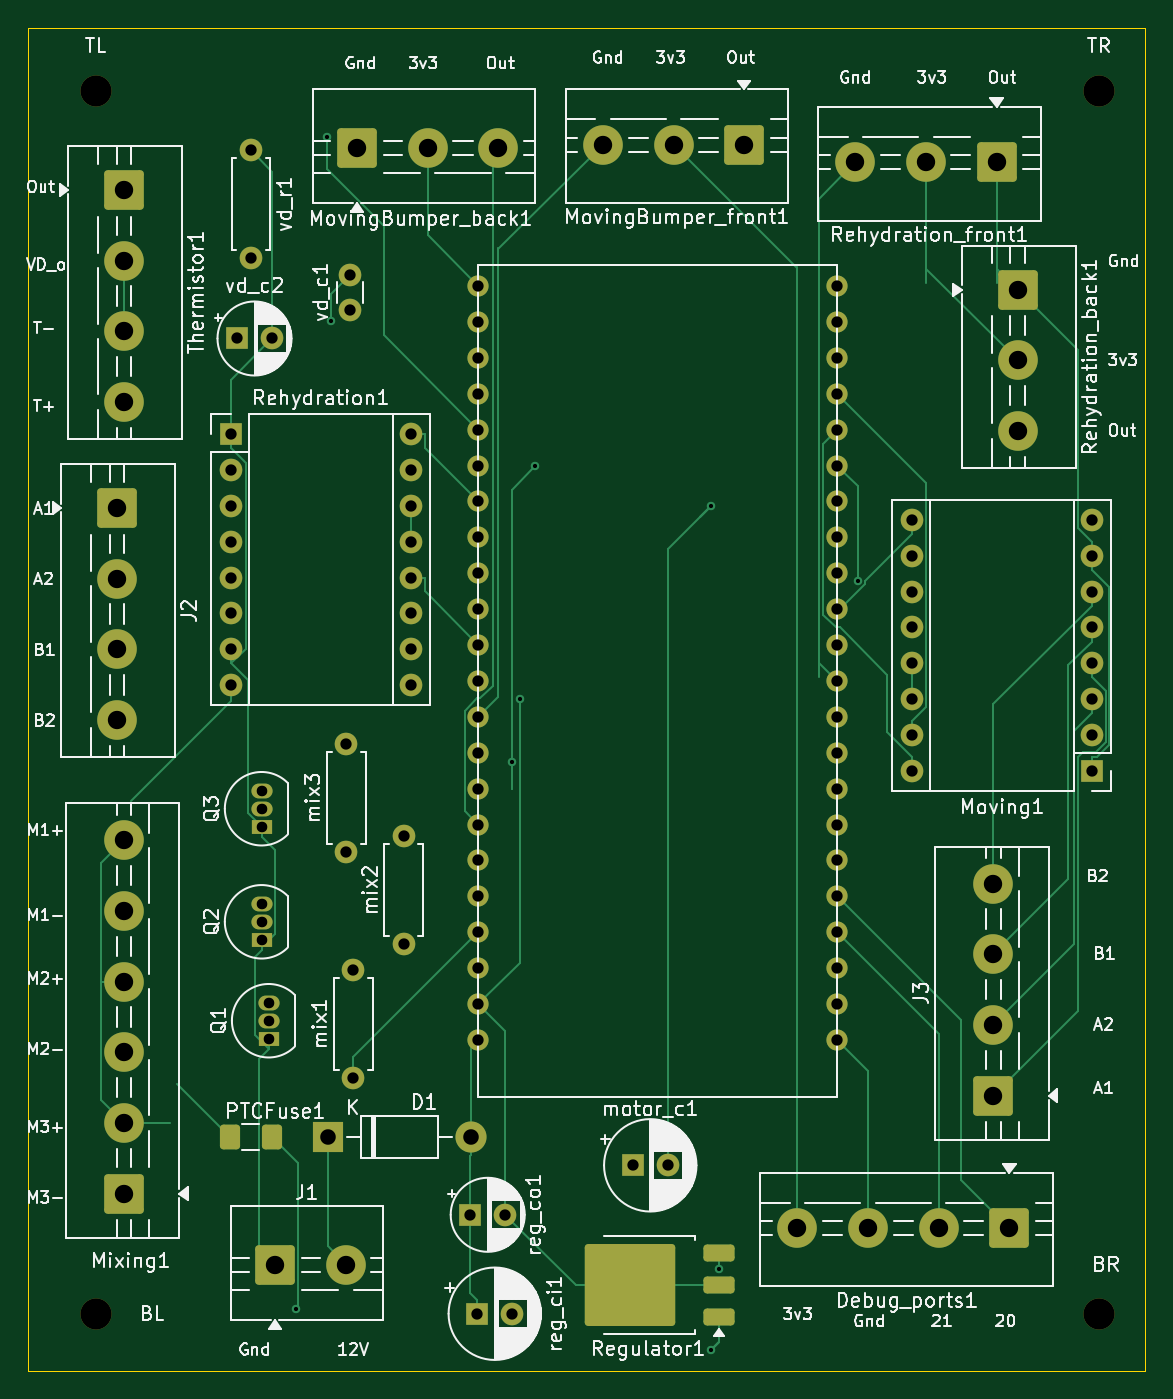
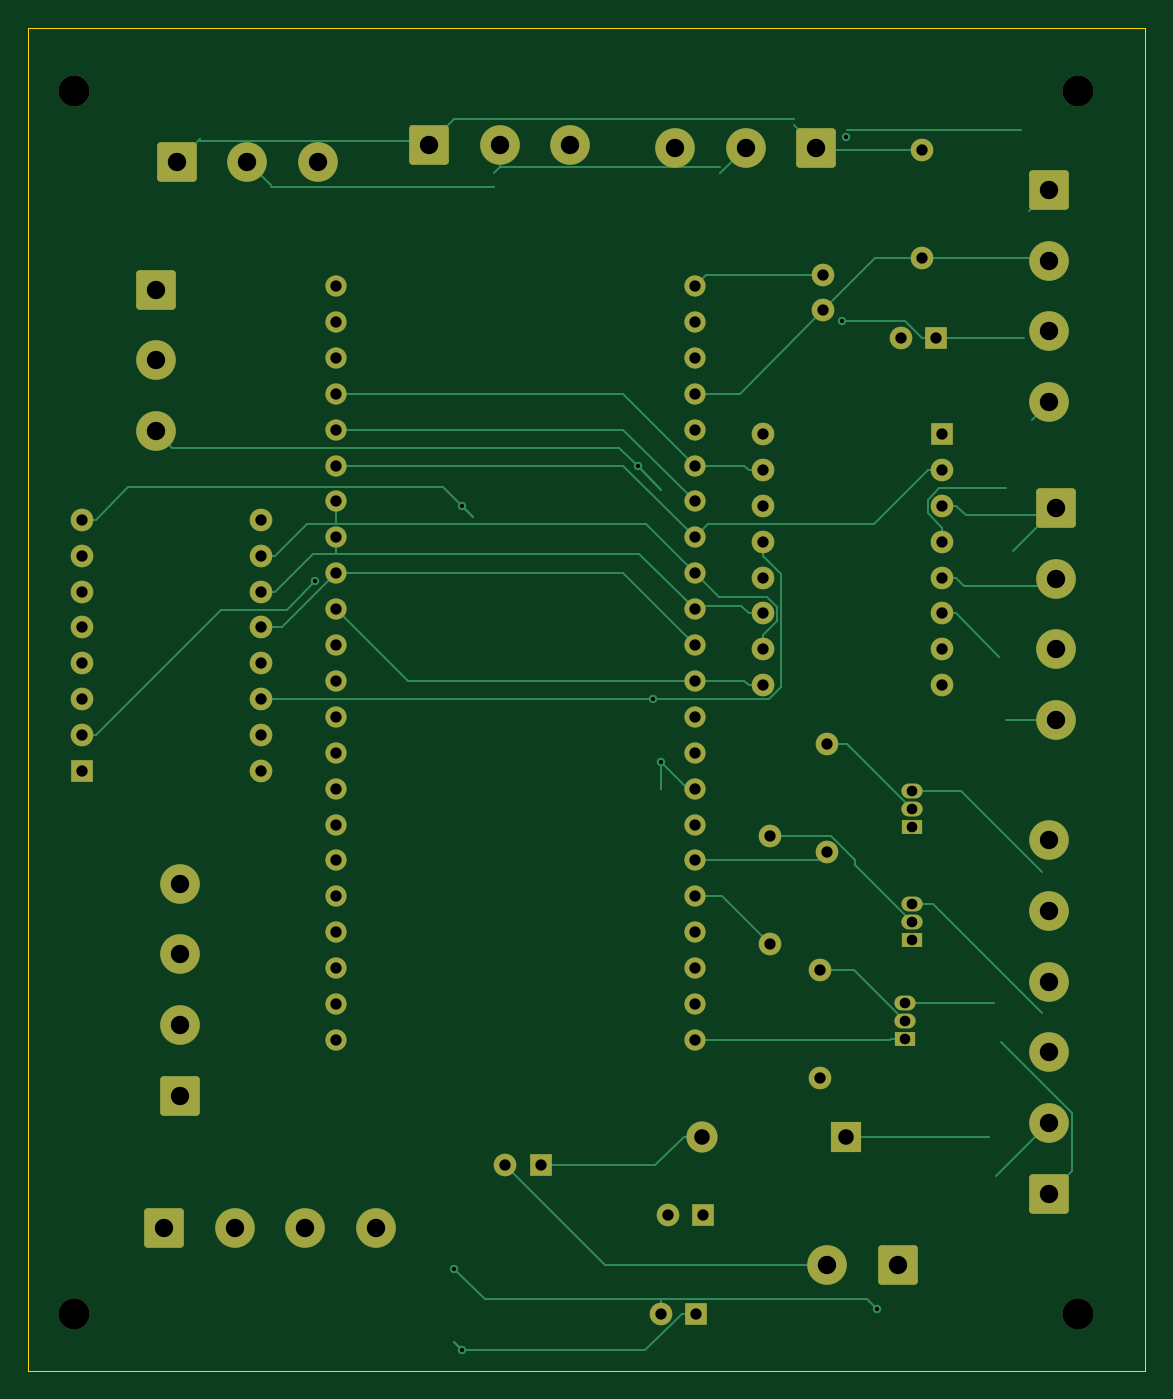
Circuit board: 11 layer files. Board 79.0 x 95.0 mm.
- bottom_copper: pcb-B_Cu.gbr (21773 bytes)
- bottom_mask: pcb-B_Mask.gbr (6241 bytes)
- paste: pcb-B_Paste.gbr (446 bytes)
- bottom_silk: pcb-B_Silkscreen.gbr (447 bytes)
- outline: pcb-Edge_Cuts.gbr (600 bytes)
- top_copper: pcb-F_Cu.gbr (22874 bytes)
- top_mask: pcb-F_Mask.gbr (6780 bytes)
- paste: pcb-F_Paste.gbr (1603 bytes)
- top_silk: pcb-F_Silkscreen.gbr (176964 bytes)
- drill: pcb-NPTH.drl (387 bytes)
- drill: pcb-PTH.drl (2967 bytes)

=== bottom_copper: pcb-B_Cu.gbr (21773 bytes, source omitted) ===
=== bottom_mask: pcb-B_Mask.gbr ===
%TF.GenerationSoftware,KiCad,Pcbnew,9.0.1*%
%TF.CreationDate,2025-05-12T13:24:02-07:00*%
%TF.ProjectId,pcb,7063622e-6b69-4636-9164-5f7063625858,rev?*%
%TF.SameCoordinates,Original*%
%TF.FileFunction,Soldermask,Bot*%
%TF.FilePolarity,Negative*%
%FSLAX46Y46*%
G04 Gerber Fmt 4.6, Leading zero omitted, Abs format (unit mm)*
G04 Created by KiCad (PCBNEW 9.0.1) date 2025-05-12 13:24:02*
%MOMM*%
%LPD*%
G01*
G04 APERTURE LIST*
G04 Aperture macros list*
%AMRoundRect*
0 Rectangle with rounded corners*
0 $1 Rounding radius*
0 $2 $3 $4 $5 $6 $7 $8 $9 X,Y pos of 4 corners*
0 Add a 4 corners polygon primitive as box body*
4,1,4,$2,$3,$4,$5,$6,$7,$8,$9,$2,$3,0*
0 Add four circle primitives for the rounded corners*
1,1,$1+$1,$2,$3*
1,1,$1+$1,$4,$5*
1,1,$1+$1,$6,$7*
1,1,$1+$1,$8,$9*
0 Add four rect primitives between the rounded corners*
20,1,$1+$1,$2,$3,$4,$5,0*
20,1,$1+$1,$4,$5,$6,$7,0*
20,1,$1+$1,$6,$7,$8,$9,0*
20,1,$1+$1,$8,$9,$2,$3,0*%
G04 Aperture macros list end*
%ADD10C,2.800000*%
%ADD11RoundRect,0.250001X1.149999X1.149999X-1.149999X1.149999X-1.149999X-1.149999X1.149999X-1.149999X0*%
%ADD12C,2.200000*%
%ADD13RoundRect,0.250001X-1.149999X1.149999X-1.149999X-1.149999X1.149999X-1.149999X1.149999X1.149999X0*%
%ADD14R,1.600000X1.600000*%
%ADD15C,1.600000*%
%ADD16R,2.200000X2.200000*%
%ADD17O,2.200000X2.200000*%
%ADD18O,1.600000X1.600000*%
%ADD19R,1.500000X1.050000*%
%ADD20O,1.500000X1.050000*%
%ADD21RoundRect,0.250001X1.149999X-1.149999X1.149999X1.149999X-1.149999X1.149999X-1.149999X-1.149999X0*%
%ADD22RoundRect,0.250001X-1.149999X-1.149999X1.149999X-1.149999X1.149999X1.149999X-1.149999X1.149999X0*%
%ADD23C,1.500000*%
G04 APERTURE END LIST*
D10*
%TO.C,Rehydration_front1*%
X155250000Y-59032500D03*
X160250000Y-59032500D03*
D11*
X165250000Y-59032500D03*
%TD*%
%TO.C,MovingBumper_front1*%
X147397900Y-57779300D03*
D10*
X142397900Y-57779300D03*
X137397900Y-57779300D03*
%TD*%
D12*
%TO.C,TL*%
X101500000Y-54000000D03*
%TD*%
D10*
%TO.C,J2*%
X103000000Y-98500000D03*
X103000000Y-93500000D03*
X103000000Y-88500000D03*
D13*
X103000000Y-83500000D03*
%TD*%
D12*
%TO.C,BL*%
X101500000Y-140500000D03*
%TD*%
%TO.C,BR*%
X172500000Y-140500000D03*
%TD*%
%TO.C,TR*%
X172500000Y-54000000D03*
%TD*%
D14*
%TO.C,vd_c2*%
X111500000Y-71500000D03*
D15*
X114000000Y-71500000D03*
%TD*%
D16*
%TO.C,D1*%
X117920000Y-128000000D03*
D17*
X128080000Y-128000000D03*
%TD*%
D15*
%TO.C,mix1*%
X119750000Y-123810000D03*
D18*
X119750000Y-116190000D03*
%TD*%
D19*
%TO.C,Q3*%
X113250000Y-106040000D03*
D20*
X113250000Y-104770000D03*
X113250000Y-103500000D03*
%TD*%
D21*
%TO.C,J3*%
X165031500Y-125066700D03*
D10*
X165031500Y-120066700D03*
X165031500Y-115066700D03*
X165031500Y-110066700D03*
%TD*%
D14*
%TO.C,motor_c1*%
X139500000Y-130000000D03*
D15*
X142000000Y-130000000D03*
%TD*%
%TO.C,vd_c1*%
X119500000Y-69500000D03*
X119500000Y-67000000D03*
%TD*%
D22*
%TO.C,MovingBumper_back1*%
X120000000Y-58000000D03*
D10*
X125000000Y-58000000D03*
X130000000Y-58000000D03*
%TD*%
D11*
%TO.C,Debug_ports1*%
X166155000Y-134437400D03*
D10*
X161155000Y-134437400D03*
X156155000Y-134437400D03*
X151155000Y-134437400D03*
%TD*%
D14*
%TO.C,reg_co1*%
X128000000Y-133500000D03*
D15*
X130500000Y-133500000D03*
%TD*%
%TO.C,mix2*%
X123300100Y-114310000D03*
D18*
X123300100Y-106690000D03*
%TD*%
D13*
%TO.C,Thermistor1*%
X103500000Y-61000000D03*
D10*
X103500000Y-66000000D03*
X103500000Y-71000000D03*
X103500000Y-76000000D03*
%TD*%
D23*
%TO.C,ESP32-S3*%
X128590000Y-67792500D03*
X128590000Y-70332500D03*
X128590000Y-72872500D03*
X128590000Y-75412500D03*
X128590000Y-77952500D03*
X128590000Y-80492500D03*
X128590000Y-83032500D03*
X128590000Y-85572500D03*
X128590000Y-88112500D03*
X128590000Y-90652500D03*
X128590000Y-93192500D03*
X128590000Y-95732500D03*
X128590000Y-98272500D03*
X128590000Y-100812500D03*
X128590000Y-103352500D03*
X128590000Y-105892500D03*
X128590000Y-108432500D03*
X128590000Y-110972500D03*
X128590000Y-113512500D03*
X128590000Y-116052500D03*
X128590000Y-118592500D03*
X128590000Y-121132500D03*
X153990000Y-67792500D03*
X153990000Y-70332500D03*
X153990000Y-72872500D03*
X153990000Y-75412500D03*
X153990000Y-77952500D03*
X153990000Y-80492500D03*
X153990000Y-83032500D03*
X153990000Y-85572500D03*
X153990000Y-88112500D03*
X153990000Y-90652500D03*
X153990000Y-93192500D03*
X153990000Y-95732500D03*
X153990000Y-98272500D03*
X153990000Y-100812500D03*
X153990000Y-103352500D03*
X153990000Y-105892500D03*
X153990000Y-108432500D03*
X153990000Y-110972500D03*
X153990000Y-113512500D03*
X153990000Y-116052500D03*
X153990000Y-118592500D03*
X153990000Y-121132500D03*
%TD*%
D14*
%TO.C,reg_ci1*%
X128500000Y-140500000D03*
D15*
X131000000Y-140500000D03*
%TD*%
D14*
%TO.C,Moving1*%
X171982000Y-102106300D03*
D18*
X171982000Y-99566300D03*
X171982000Y-97026300D03*
X171982000Y-94486300D03*
X171982000Y-91946300D03*
X171982000Y-89406300D03*
X171982000Y-86866300D03*
X171982000Y-84326300D03*
X159282000Y-84326300D03*
X159282000Y-86866300D03*
X159282000Y-89406300D03*
X159282000Y-91946300D03*
X159282000Y-94486300D03*
X159282000Y-97026300D03*
X159282000Y-99566300D03*
X159282000Y-102106300D03*
%TD*%
D22*
%TO.C,J1*%
X114212500Y-137032500D03*
D10*
X119212500Y-137032500D03*
%TD*%
D15*
%TO.C,vd_r1*%
X112500000Y-58190000D03*
D18*
X112500000Y-65810000D03*
%TD*%
D15*
%TO.C,mix3*%
X119250000Y-107810000D03*
D18*
X119250000Y-100190000D03*
%TD*%
D19*
%TO.C,Q1*%
X113750000Y-121040000D03*
D20*
X113750000Y-119770000D03*
X113750000Y-118500000D03*
%TD*%
D14*
%TO.C,Rehydration1*%
X111090200Y-78254000D03*
D18*
X111090200Y-80794000D03*
X111090200Y-83334000D03*
X111090200Y-85874000D03*
X111090200Y-88414000D03*
X111090200Y-90954000D03*
X111090200Y-93494000D03*
X111090200Y-96034000D03*
X123790200Y-96034000D03*
X123790200Y-93494000D03*
X123790200Y-90954000D03*
X123790200Y-88414000D03*
X123790200Y-85874000D03*
X123790200Y-83334000D03*
X123790200Y-80794000D03*
X123790200Y-78254000D03*
%TD*%
D19*
%TO.C,Q2*%
X113250000Y-114040000D03*
D20*
X113250000Y-112770000D03*
X113250000Y-111500000D03*
%TD*%
D13*
%TO.C,Rehydration_back1*%
X166732900Y-68049600D03*
D10*
X166732900Y-73049600D03*
X166732900Y-78049600D03*
%TD*%
D21*
%TO.C,Mixing1*%
X103500000Y-132000000D03*
D10*
X103500000Y-127000000D03*
X103500000Y-122000000D03*
X103500000Y-117000000D03*
X103500000Y-112000000D03*
X103500000Y-107000000D03*
%TD*%
M02*

=== paste: pcb-B_Paste.gbr ===
%TF.GenerationSoftware,KiCad,Pcbnew,9.0.1*%
%TF.CreationDate,2025-05-12T13:24:02-07:00*%
%TF.ProjectId,pcb,7063622e-6b69-4636-9164-5f7063625858,rev?*%
%TF.SameCoordinates,Original*%
%TF.FileFunction,Paste,Bot*%
%TF.FilePolarity,Positive*%
%FSLAX46Y46*%
G04 Gerber Fmt 4.6, Leading zero omitted, Abs format (unit mm)*
G04 Created by KiCad (PCBNEW 9.0.1) date 2025-05-12 13:24:02*
%MOMM*%
%LPD*%
G01*
G04 APERTURE LIST*
G04 APERTURE END LIST*
M02*

=== bottom_silk: pcb-B_Silkscreen.gbr ===
%TF.GenerationSoftware,KiCad,Pcbnew,9.0.1*%
%TF.CreationDate,2025-05-12T13:24:02-07:00*%
%TF.ProjectId,pcb,7063622e-6b69-4636-9164-5f7063625858,rev?*%
%TF.SameCoordinates,Original*%
%TF.FileFunction,Legend,Bot*%
%TF.FilePolarity,Positive*%
%FSLAX46Y46*%
G04 Gerber Fmt 4.6, Leading zero omitted, Abs format (unit mm)*
G04 Created by KiCad (PCBNEW 9.0.1) date 2025-05-12 13:24:02*
%MOMM*%
%LPD*%
G01*
G04 APERTURE LIST*
G04 APERTURE END LIST*
M02*

=== outline: pcb-Edge_Cuts.gbr ===
%TF.GenerationSoftware,KiCad,Pcbnew,9.0.1*%
%TF.CreationDate,2025-05-12T13:24:03-07:00*%
%TF.ProjectId,pcb,7063622e-6b69-4636-9164-5f7063625858,rev?*%
%TF.SameCoordinates,Original*%
%TF.FileFunction,Profile,NP*%
%FSLAX46Y46*%
G04 Gerber Fmt 4.6, Leading zero omitted, Abs format (unit mm)*
G04 Created by KiCad (PCBNEW 9.0.1) date 2025-05-12 13:24:03*
%MOMM*%
%LPD*%
G01*
G04 APERTURE LIST*
%TA.AperFunction,Profile*%
%ADD10C,0.038100*%
%TD*%
G04 APERTURE END LIST*
D10*
X96750000Y-49532500D02*
X175750000Y-49532500D01*
X175750000Y-144532500D01*
X96750000Y-144532500D01*
X96750000Y-49532500D01*
M02*

=== top_copper: pcb-F_Cu.gbr (22874 bytes, source omitted) ===
=== top_mask: pcb-F_Mask.gbr (6780 bytes, source omitted) ===
=== paste: pcb-F_Paste.gbr (1603 bytes, source withheld) ===
=== top_silk: pcb-F_Silkscreen.gbr (176964 bytes, source omitted) ===
=== drill: pcb-NPTH.drl ===
M48
; DRILL file {KiCad 9.0.1} date 2025-05-12T13:24:04-0700
; FORMAT={-:-/ absolute / metric / decimal}
; #@! TF.CreationDate,2025-05-12T13:24:04-07:00
; #@! TF.GenerationSoftware,Kicad,Pcbnew,9.0.1
; #@! TF.FileFunction,NonPlated,1,2,NPTH
FMAT,2
METRIC
; #@! TA.AperFunction,NonPlated,NPTH,ComponentDrill
T1C2.200
%
G90
G05
T1
X101.5Y-54.0
X101.5Y-140.5
X172.5Y-54.0
X172.5Y-140.5
M30

=== drill: pcb-PTH.drl ===
M48
; DRILL file {KiCad 9.0.1} date 2025-05-12T13:24:04-0700
; FORMAT={-:-/ absolute / metric / decimal}
; #@! TF.CreationDate,2025-05-12T13:24:04-07:00
; #@! TF.GenerationSoftware,Kicad,Pcbnew,9.0.1
; #@! TF.FileFunction,Plated,1,2,PTH
FMAT,2
METRIC
; #@! TA.AperFunction,Plated,PTH,ViaDrill
T1C0.300
; #@! TA.AperFunction,Plated,PTH,ComponentDrill
T2C0.750
; #@! TA.AperFunction,Plated,PTH,ComponentDrill
T3C0.800
; #@! TA.AperFunction,Plated,PTH,ComponentDrill
T4C1.100
; #@! TA.AperFunction,Plated,PTH,ComponentDrill
T5C1.300
%
G90
G05
T1
X115.717Y-140.169
X117.891Y-57.254
X118.155Y-70.278
X130.957Y-101.495
X131.52Y-97.026
X132.602Y-80.543
X145.051Y-83.362
X145.051Y-143.089
X145.594Y-137.335
X155.449Y-88.669
T2
X113.25Y-103.5
X113.25Y-104.77
X113.25Y-106.04
X113.25Y-111.5
X113.25Y-112.77
X113.25Y-114.04
X113.75Y-118.5
X113.75Y-119.77
X113.75Y-121.04
T3
X111.09Y-78.254
X111.09Y-80.794
X111.09Y-83.334
X111.09Y-85.874
X111.09Y-88.414
X111.09Y-90.954
X111.09Y-93.494
X111.09Y-96.034
X111.5Y-71.5
X112.5Y-58.19
X112.5Y-65.81
X114.0Y-71.5
X119.25Y-100.19
X119.25Y-107.81
X119.5Y-67.0
X119.5Y-69.5
X119.75Y-116.19
X119.75Y-123.81
X123.3Y-106.69
X123.3Y-114.31
X123.79Y-78.254
X123.79Y-80.794
X123.79Y-83.334
X123.79Y-85.874
X123.79Y-88.414
X123.79Y-90.954
X123.79Y-93.494
X123.79Y-96.034
X128.0Y-133.5
X128.5Y-140.5
X128.59Y-67.793
X128.59Y-70.332
X128.59Y-72.873
X128.59Y-75.412
X128.59Y-77.953
X128.59Y-80.492
X128.59Y-83.032
X128.59Y-85.572
X128.59Y-88.112
X128.59Y-90.652
X128.59Y-93.192
X128.59Y-95.733
X128.59Y-98.272
X128.59Y-100.812
X128.59Y-103.352
X128.59Y-105.892
X128.59Y-108.432
X128.59Y-110.972
X128.59Y-113.512
X128.59Y-116.052
X128.59Y-118.593
X128.59Y-121.132
X130.5Y-133.5
X131.0Y-140.5
X139.5Y-130.0
X142.0Y-130.0
X153.99Y-67.793
X153.99Y-70.332
X153.99Y-72.873
X153.99Y-75.412
X153.99Y-77.953
X153.99Y-80.492
X153.99Y-83.032
X153.99Y-85.572
X153.99Y-88.112
X153.99Y-90.652
X153.99Y-93.192
X153.99Y-95.733
X153.99Y-98.272
X153.99Y-100.812
X153.99Y-103.352
X153.99Y-105.892
X153.99Y-108.432
X153.99Y-110.972
X153.99Y-113.512
X153.99Y-116.052
X153.99Y-118.593
X153.99Y-121.132
X159.282Y-84.326
X159.282Y-86.866
X159.282Y-89.406
X159.282Y-91.946
X159.282Y-94.486
X159.282Y-97.026
X159.282Y-99.566
X159.282Y-102.106
X171.982Y-84.326
X171.982Y-86.866
X171.982Y-89.406
X171.982Y-91.946
X171.982Y-94.486
X171.982Y-97.026
X171.982Y-99.566
X171.982Y-102.106
T4
X117.92Y-128.0
X128.08Y-128.0
T5
X103.0Y-83.5
X103.0Y-88.5
X103.0Y-93.5
X103.0Y-98.5
X103.5Y-61.0
X103.5Y-66.0
X103.5Y-71.0
X103.5Y-76.0
X103.5Y-107.0
X103.5Y-112.0
X103.5Y-117.0
X103.5Y-122.0
X103.5Y-127.0
X103.5Y-132.0
X114.212Y-137.032
X119.212Y-137.032
X120.0Y-58.0
X125.0Y-58.0
X130.0Y-58.0
X137.398Y-57.779
X142.398Y-57.779
X147.398Y-57.779
X151.155Y-134.437
X155.25Y-59.032
X156.155Y-134.437
X160.25Y-59.032
X161.155Y-134.437
X165.031Y-110.067
X165.031Y-115.067
X165.031Y-120.067
X165.031Y-125.067
X165.25Y-59.032
X166.155Y-134.437
X166.733Y-68.05
X166.733Y-73.05
X166.733Y-78.05
M30

